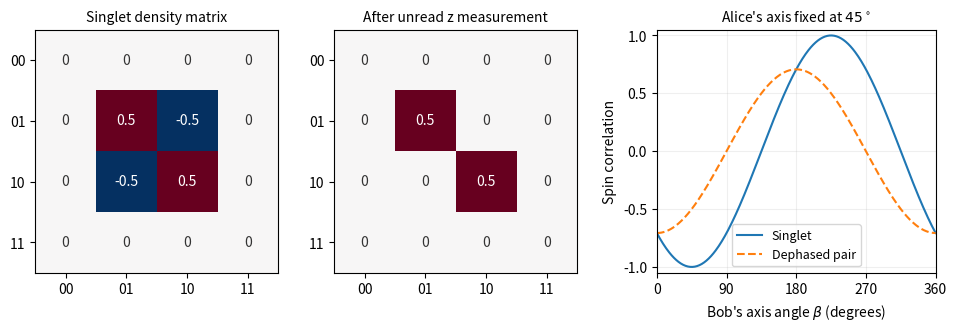

This chart was generated by the following Python code: (Note: this script raises an exception after producing the figure.)
"""Ideal singlet and its reduced state after an unread local z measurement."""
from pathlib import Path

import matplotlib.pyplot as plt
import numpy as np


def main():
    psi = np.array([0, 1, -1, 0]) / np.sqrt(2)
    rho = np.outer(psi, psi)
    dephased = np.diag([0, 0.5, 0.5, 0])
    labels = ["00", "01", "10", "11"]
    fig, axes = plt.subplots(1, 3, figsize=(9.5, 3.2), layout="constrained")
    for ax, matrix, title in zip(axes[:2], [rho, dephased], ["Singlet density matrix", "After unread z measurement"]):
        ax.imshow(matrix, cmap="RdBu_r", vmin=-0.5, vmax=0.5)
        for i in range(4):
            for j in range(4):
                value = matrix[i, j]
                ax.text(j, i, f"{value:.1f}" if abs(value) > 0.01 else "0",
                        ha="center", va="center", color="white" if abs(value) > .25 else "0.2", fontsize=10)
        ax.set(xticks=range(4), xticklabels=labels, yticks=range(4), yticklabels=labels, title=title)
        ax.title.set_fontsize(10)
    beta = np.linspace(0, 2*np.pi, 361)
    angle_a = np.pi/4
    axes[2].plot(np.rad2deg(beta), -np.cos(beta-angle_a), label="Singlet")
    axes[2].plot(np.rad2deg(beta), -np.cos(angle_a)*np.cos(beta), ls="--", label="Dephased pair")
    axes[2].set(xlim=(0, 360), ylim=(-1.05, 1.05), xticks=[0, 90, 180, 270, 360],
                xlabel=r"Bob's axis angle $\beta$ (degrees)", ylabel="Spin correlation",
                title=r"Alice's axis fixed at $45^\circ$")
    axes[2].title.set_fontsize(10)
    axes[2].legend(fontsize=9)
    axes[2].grid(alpha=.2)
    fig.savefig(Path(__file__).with_suffix(".png").name, dpi=130, facecolor="white")
    plt.close(fig)


if __name__ == "__main__":
    main()
